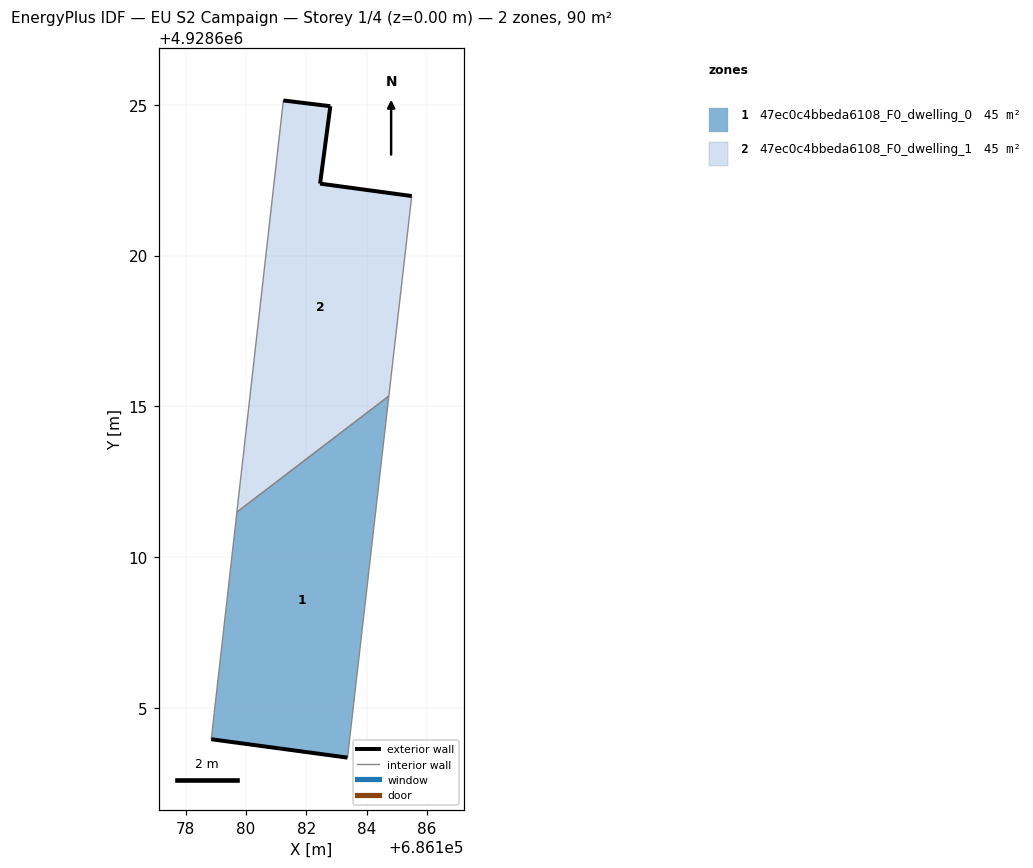
=== STOREY PLAN SPEC (per zone: floor XY polygon, exterior-wall plan segments, windows/doors) ===
zone 1: 47ec0c4bbeda6108_F0_dwelling_0  (44.9 m²)
  floor: (686183.37, 4928603.34) (686184.74, 4928615.34) (686179.70, 4928611.49) (686178.85, 4928603.96)
  exterior wall: (686183.37, 4928603.34) – (686178.85, 4928603.96)  [4.6 m]
  interior walls: 3
zone 2: 47ec0c4bbeda6108_F0_dwelling_1  (44.9 m²)
  floor: (686184.74, 4928615.34) (686185.50, 4928621.97) (686182.46, 4928622.38) (686182.80, 4928624.95) (686181.24, 4928625.14) (686179.70, 4928611.49)
  exterior wall: (686182.46, 4928622.38) – (686185.50, 4928621.97)  [3.1 m]
  exterior wall: (686181.24, 4928625.14) – (686182.80, 4928624.95)  [1.6 m]
  exterior wall: (686182.80, 4928624.95) – (686182.46, 4928622.38)  [2.6 m]
  interior walls: 3

=== DERIVED (storey summary) ===
Building: EU S2 Campaign
Storey: 1 of 4  (floor level z = 0.00 m)
Storey gross floor area: 89.8 m²
Zones on this storey: 2
  - 47ec0c4bbeda6108_F0_dwelling_0: floor 44.9 m²; exterior wall 4.6 m (13.7 m²); WWR 0.0%
  - 47ec0c4bbeda6108_F0_dwelling_1: floor 44.9 m²; exterior wall 7.2 m (21.7 m²); WWR 0.0%
Zone adjacency (shared interzone walls):
  - 47ec0c4bbeda6108_F0_dwelling_0 ↔ 47ec0c4bbeda6108_F0_dwelling_1